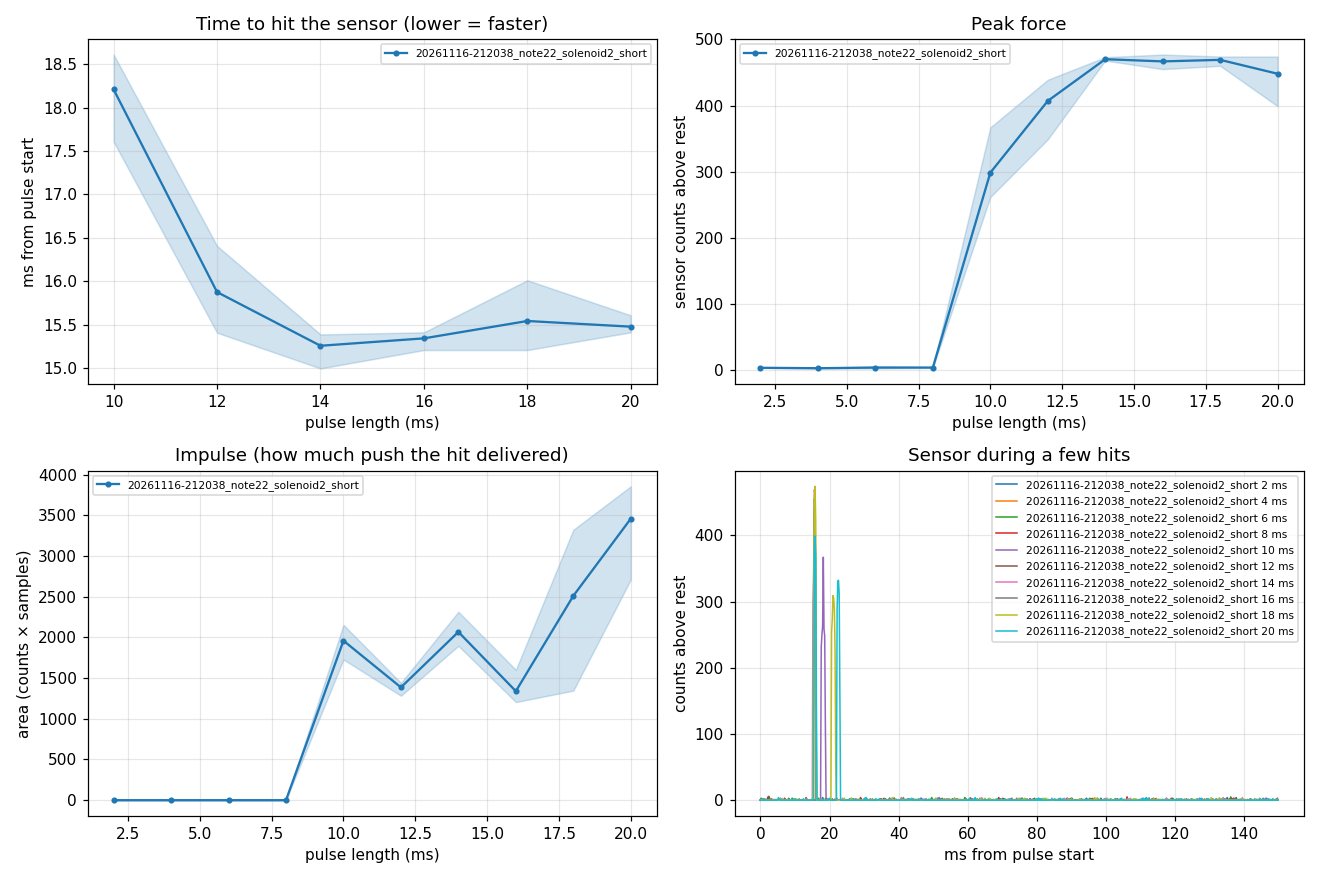

Values plotted in this chart, from the file beside it:
note, ms, duty, rest, contact_ms, peak_adc, peak_ms, width_ms, area, peak_kg, impulse_Ns, speed_m_s, repeat
22, 2, 4095, 0, , 4, 18.01, 0.0, 0, , , , 1
22, 4, 4095, 0, , 3, 89.01, 0.0, 0, , , , 1
22, 6, 4095, 0, , 6, 2.412, 0.0, 0, , , , 1
22, 8, 4095, 0, , 5, 2.208, 0.0, 0, , , , 1
22, 10, 4095, 0, 17.61, 367, 18.21, 1.4, 1728, , , , 1
22, 12, 4095, 0, 15.41, 439, 15.61, 0.8, 1441, , , , 1
22, 14, 4095, 0, 15.39, 469, 15.66, 1.0, 1896, , , , 1
22, 16, 4095, 0, 15.41, 455, 15.61, 0.6, 1205, , , , 1
22, 18, 4095, 0, 15.41, 474, 15.81, 2.2, 3321, , , , 1
22, 20, 4095, 0, 15.61, 399, 15.81, 1.8, 2710, , , , 1
22, 2, 4095, 0, , 4, 129.8, 0.0, 0, , , , 2
22, 4, 4095, 0, , 3, 5.388, 0.0, 0, , , , 2
22, 6, 4095, 0, , 4, 4.208, 0.0, 0, , , , 2
22, 8, 4095, 0, , 4, 121.6, 0.0, 0, , , , 2
22, 10, 4095, 0, 18.61, 267, 19.41, 2.0, 2153, , , , 2
22, 12, 4095, 0, 15.81, 433, 16.01, 0.8, 1433, , , , 2
22, 14, 4095, 0, 15.39, 473, 15.65, 1.0, 1990, , , , 2
22, 16, 4095, 0, 15.21, 468, 15.61, 0.8, 1601, , , , 2
22, 18, 4095, 0, 15.21, 460, 15.61, 1.8, 2861, , , , 2
22, 20, 4095, 0, 15.41, 474, 15.61, 2.2, 3807, , , , 2
22, 2, 4095, 0, , 4, 64.41, 0.0, 0, , , , 3
22, 4, 4095, 0, , 4, 1.008, 0.0, 0, , , , 3
22, 6, 4095, 0, , 3, 22.01, 0.0, 0, , , , 3
22, 8, 4095, 0, , 4, 132.2, 0.0, 0, , , , 3
22, 10, 4095, 0, 18.41, 262, 19.01, 1.8, 1996, , , , 3
22, 12, 4095, 0, 16.41, 349, 16.61, 0.8, 1283, , , , 3
22, 14, 4095, 0, 15, 468, 15.26, 1.2, 2314, , , , 3
22, 16, 4095, 0, 15.41, 477, 15.6, 0.6, 1211, , , , 3
22, 18, 4095, 0, 16.01, 473, 16.21, 0.6, 1346, , , , 3
22, 20, 4095, 0, 15.41, 471, 15.8, 2.4, 3855, , , , 3
